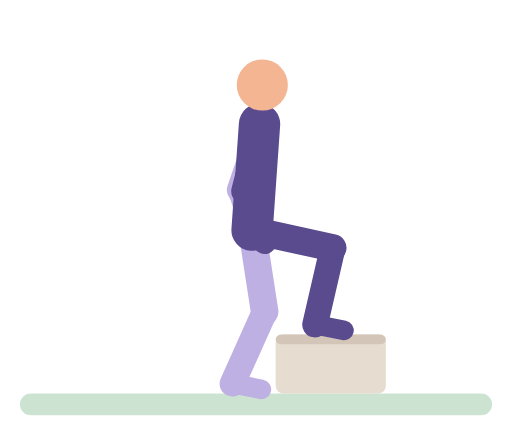
t = 0.00 s
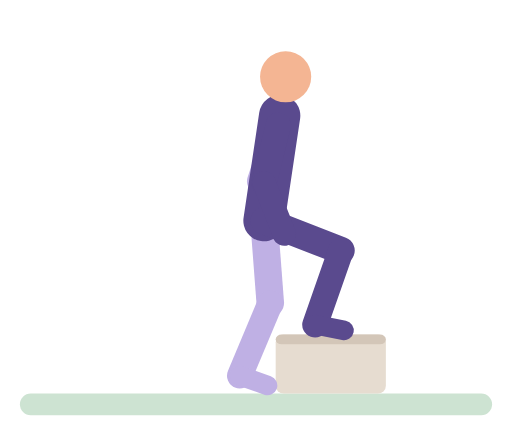
t = 0.55 s
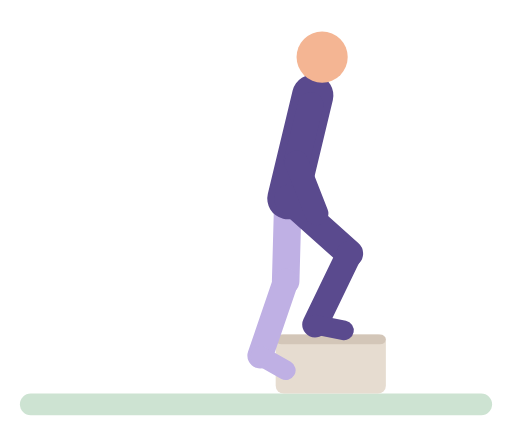
t = 1.06 s
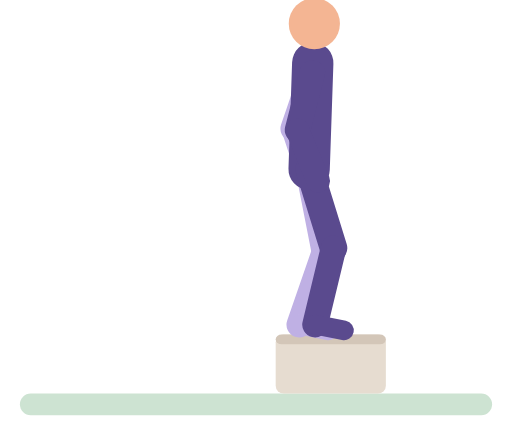
t = 1.63 s
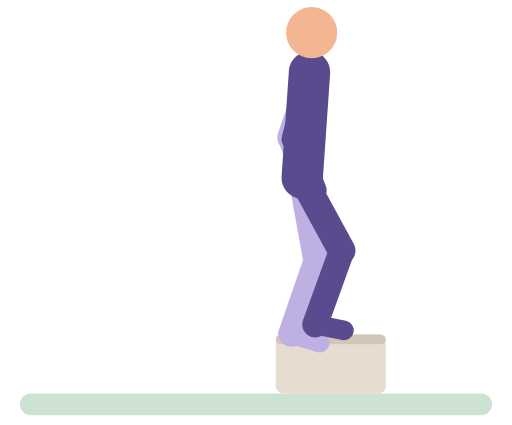
t = 2.12 s
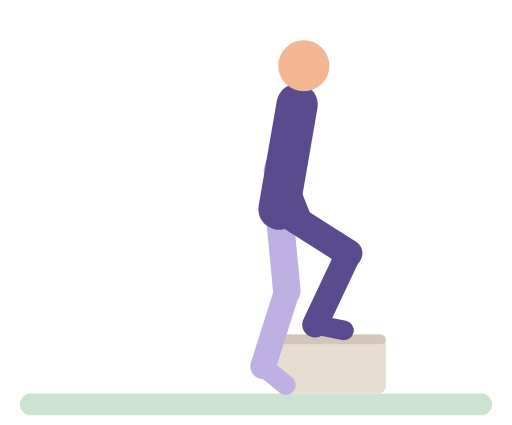
t = 2.66 s

The animated SVG that drew these frames (rendered in a browser with its animation timeline set to each time). Animation: 40 SMIL elements (animate=40); one cycle of 3.20 s, repeats indefinitely.

<svg xmlns="http://www.w3.org/2000/svg" viewBox="-10 -14 260 216" role="img" aria-label="Step-up"><title>Step-up</title><g stroke-linecap="round"><rect x="0" y="186" width="240" height="11" rx="5.5" fill="#CDE3D2"/><rect x="130" y="156" width="56" height="30" rx="4" fill="#E6DCD0"/><rect x="130" y="156" width="56" height="5" rx="3" fill="#D3C6B8"/><line x1="121.4" y1="54.1" x2="111.7" y2="82.5" stroke="#BFB0E4" stroke-width="13"><animate attributeName="x1" dur="3.2s" repeatCount="indefinite" values="121.4;121.4;122.4;123.7;127.9;138.9;143.6;146.7;147.5;148.7;148.3;146.9;141.4;140;139.2;136.4;124.8;122.3;121.4" keyTimes="0;0.0909;0.1169;0.1299;0.1558;0.2078;0.2338;0.2597;0.2857;0.4805;0.6234;0.6623;0.7662;0.8312;0.8442;0.8701;0.9481;0.974;1"/><animate attributeName="y1" dur="3.2s" repeatCount="indefinite" values="54.1;54.1;53.7;52.2;44.4;43.2;42.4;41.5;38.5;28.2;25.1;23.3;23;23;23.9;27.6;38.6;42.6;43.3;44;45.1;52.2;53.6;54.1" keyTimes="0;0.0909;0.1169;0.1429;0.2338;0.2597;0.2987;0.3117;0.3377;0.4026;0.4286;0.4545;0.4805;0.5974;0.6234;0.6623;0.7403;0.7792;0.7922;0.8312;0.8571;0.9481;0.974;1"/><animate attributeName="x2" dur="3.2s" repeatCount="indefinite" values="111.7;111.7;111.9;112.7;114.2;118.5;132;135.8;137;137.7;139.1;138.7;137.3;131.7;130.4;129.5;126.8;116.9;113.7;111.9;111.7" keyTimes="0;0.0909;0.1039;0.1169;0.1299;0.1558;0.2208;0.2468;0.2597;0.2727;0.4026;0.6234;0.6623;0.7662;0.8312;0.8442;0.8701;0.9351;0.961;0.987;1"/><animate attributeName="y2" dur="3.2s" repeatCount="indefinite" values="82.5;82.5;82.1;79.6;72.9;71.6;70.8;70;67;56.8;53.5;51.7;51.4;51.4;52.3;56;67;71;71.7;72.4;73.5;80.6;82;82.5" keyTimes="0;0.0909;0.1169;0.1558;0.2338;0.2597;0.2987;0.3117;0.3377;0.4026;0.4286;0.4545;0.4805;0.5974;0.6234;0.6623;0.7403;0.7792;0.7922;0.8312;0.8571;0.9481;0.974;1"/></line><line x1="111.7" y1="82.5" x2="120.4" y2="109.1" stroke="#BFB0E4" stroke-width="12"><animate attributeName="x1" dur="3.2s" repeatCount="indefinite" values="111.7;111.7;111.9;112.7;114.2;118.5;132;135.8;137;137.7;139.1;138.7;137.3;131.7;130.4;129.5;126.8;116.9;113.7;111.9;111.7" keyTimes="0;0.0909;0.1039;0.1169;0.1299;0.1558;0.2208;0.2468;0.2597;0.2727;0.4026;0.6234;0.6623;0.7662;0.8312;0.8442;0.8701;0.9351;0.961;0.987;1"/><animate attributeName="y1" dur="3.2s" repeatCount="indefinite" values="82.5;82.5;82.1;79.6;72.9;71.6;70.8;70;67;56.8;53.5;51.7;51.4;51.4;52.3;56;67;71;71.7;72.4;73.5;80.6;82;82.5" keyTimes="0;0.0909;0.1169;0.1558;0.2338;0.2597;0.2987;0.3117;0.3377;0.4026;0.4286;0.4545;0.4805;0.5974;0.6234;0.6623;0.7403;0.7792;0.7922;0.8312;0.8571;0.9481;0.974;1"/><animate attributeName="x2" dur="3.2s" repeatCount="indefinite" values="120.4;120.4;121.4;122.7;126.9;137.8;142.6;145.7;146.5;147.7;147.3;145.9;140.4;139;138.2;135.4;123.8;121.3;120.4" keyTimes="0;0.0909;0.1169;0.1299;0.1558;0.2078;0.2338;0.2597;0.2857;0.4805;0.6234;0.6623;0.7662;0.8312;0.8442;0.8701;0.9481;0.974;1"/><animate attributeName="y2" dur="3.2s" repeatCount="indefinite" values="109.1;109.1;108.7;106.3;99.6;98.3;97.5;96.6;93.8;83.5;80.2;78.3;78;78;79;82.7;93.7;97.6;100.1;107.3;108.6;109.1" keyTimes="0;0.0909;0.1169;0.1558;0.2338;0.2597;0.2987;0.3117;0.3377;0.4026;0.4286;0.4545;0.4805;0.5974;0.6234;0.6623;0.7403;0.7792;0.8571;0.9481;0.974;1"/></line><line x1="118" y1="103" x2="124.4" y2="144.5" stroke="#BFB0E4" stroke-width="14"><animate attributeName="x1" dur="3.2s" repeatCount="indefinite" values="118;118;118.6;122;130.2;132.7;133.9;134.8;136.7;143.4;145.6;146.8;147;147;145.6;142.4;134.6;132.3;131.7;131;129;120.5;118.7;118" keyTimes="0;0.0909;0.1169;0.1558;0.2208;0.2468;0.2727;0.3117;0.3377;0.4026;0.4286;0.4545;0.4805;0.5974;0.6364;0.6753;0.7532;0.7922;0.8312;0.8442;0.8701;0.9481;0.974;1"/><animate attributeName="y1" dur="3.2s" repeatCount="indefinite" values="103;102.9;101.8;99.8;92;90.4;89.6;88.9;86.3;77;74;72.3;72;72;72.9;76.5;87.1;89.9;91.6;92.3;93.5;101;102.5;103" keyTimes="0;0.1039;0.1299;0.1558;0.2338;0.2597;0.2987;0.3117;0.3377;0.4026;0.4286;0.4545;0.4805;0.5974;0.6234;0.6623;0.7403;0.7662;0.7922;0.8312;0.8571;0.9481;0.974;1"/><animate attributeName="x2" dur="3.2s" repeatCount="indefinite" values="124.4;124.7;129.5;129.9;130.6;133.8;146.5;151;154;154.8;155.1;155.1;154.3;150.9;140.7;138;136.3;135.7;134.5;126.5;125;124.4" keyTimes="0;0.1169;0.2208;0.2857;0.2987;0.3247;0.3896;0.4156;0.4416;0.4545;0.4805;0.5974;0.6234;0.6623;0.7403;0.7662;0.7922;0.8312;0.8571;0.9481;0.974;1"/><animate attributeName="y2" dur="3.2s" repeatCount="indefinite" values="144.5;144.4;143.5;141.6;135.1;133;131.9;131.5;129.7;126.6;118.6;115.4;113.5;113.2;113.2;114.1;117.8;128.8;131.6;133.4;134.1;135.2;142.6;144;144.5" keyTimes="0;0.1039;0.1299;0.1558;0.2208;0.2468;0.2727;0.2987;0.3247;0.3506;0.4026;0.4286;0.4545;0.4805;0.5974;0.6234;0.6623;0.7403;0.7662;0.7922;0.8312;0.8571;0.9481;0.974;1"/></line><line x1="124.4" y1="144.5" x2="108" y2="181" stroke="#BFB0E4" stroke-width="13"><animate attributeName="x1" dur="3.2s" repeatCount="indefinite" values="124.4;124.7;129.5;129.9;130.6;133.8;146.5;151;154;154.8;155.1;155.1;154.3;150.9;140.7;138;136.3;135.7;134.5;126.5;125;124.4" keyTimes="0;0.1169;0.2208;0.2857;0.2987;0.3247;0.3896;0.4156;0.4416;0.4545;0.4805;0.5974;0.6234;0.6623;0.7403;0.7662;0.7922;0.8312;0.8571;0.9481;0.974;1"/><animate attributeName="y1" dur="3.2s" repeatCount="indefinite" values="144.5;144.4;143.5;141.6;135.1;133;131.9;131.5;129.7;126.6;118.6;115.4;113.5;113.2;113.2;114.1;117.8;128.8;131.6;133.4;134.1;135.2;142.6;144;144.5" keyTimes="0;0.1039;0.1299;0.1558;0.2208;0.2468;0.2727;0.2987;0.3247;0.3506;0.4026;0.4286;0.4545;0.4805;0.5974;0.6234;0.6623;0.7403;0.7662;0.7922;0.8312;0.8571;0.9481;0.974;1"/><animate attributeName="x2" dur="3.2s" repeatCount="indefinite" values="108;108.4;110.5;116.5;117.7;118.5;119.5;123;135.4;139.4;141.7;142;142;140.4;136.5;127.1;124.4;123.6;122.9;120.6;110.8;108.7;108" keyTimes="0;0.1169;0.1558;0.2338;0.2597;0.2987;0.3117;0.3377;0.4026;0.4286;0.4545;0.4805;0.5974;0.6364;0.6753;0.7532;0.7922;0.8312;0.8442;0.8701;0.9481;0.974;1"/><animate attributeName="y2" dur="3.2s" repeatCount="indefinite" values="181;181;180.6;178.3;171.7;170.4;169.6;168.8;166.1;156.3;153.1;151.3;151;151;151.9;155.7;166.8;170.8;171.6;172.2;173.2;179.4;180.6;181" keyTimes="0;0.0909;0.1169;0.1558;0.2338;0.2597;0.2987;0.3117;0.3377;0.4026;0.4286;0.4545;0.4805;0.5974;0.6234;0.6623;0.7403;0.7792;0.7922;0.8312;0.8571;0.9481;0.974;1"/></line><line x1="108" y1="181" x2="122.7" y2="183.9" stroke="#BFB0E4" stroke-width="10"><animate attributeName="x1" dur="3.2s" repeatCount="indefinite" values="108;108.4;110.5;116.5;117.7;118.5;119.5;123;135.4;139.4;141.7;142;142;140.4;136.5;127.1;124.4;123.6;122.9;120.6;110.8;108.7;108" keyTimes="0;0.1169;0.1558;0.2338;0.2597;0.2987;0.3117;0.3377;0.4026;0.4286;0.4545;0.4805;0.5974;0.6364;0.6753;0.7532;0.7922;0.8312;0.8442;0.8701;0.9481;0.974;1"/><animate attributeName="y1" dur="3.2s" repeatCount="indefinite" values="181;181;180.6;178.3;171.7;170.4;169.6;168.8;166.1;156.3;153.1;151.3;151;151;151.9;155.7;166.8;170.8;171.6;172.2;173.2;179.4;180.6;181" keyTimes="0;0.0909;0.1169;0.1558;0.2338;0.2597;0.2987;0.3117;0.3377;0.4026;0.4286;0.4545;0.4805;0.5974;0.6234;0.6623;0.7403;0.7792;0.7922;0.8312;0.8571;0.9481;0.974;1"/><animate attributeName="x2" dur="3.2s" repeatCount="indefinite" values="122.7;123;124.1;129.5;131.1;132.2;136.1;149.7;154;156.4;156.7;156.7;155.8;152.3;141;137.9;136;135.2;134;131.9;124.2;122.9;122.7" keyTimes="0;0.1169;0.1429;0.2338;0.2987;0.3117;0.3377;0.4026;0.4286;0.4545;0.4805;0.5974;0.6234;0.6623;0.7403;0.7662;0.7922;0.8312;0.8571;0.8831;0.961;0.987;1"/><animate attributeName="y2" dur="3.2s" repeatCount="indefinite" values="183.9;183.7;182.6;179.2;177.8;176.8;173.3;160.7;156.6;154.3;153.9;154;155.2;156.5;160.2;172.7;177.1;180.1;181;183.5;183.9" keyTimes="0;0.1169;0.1558;0.2338;0.2987;0.3117;0.3377;0.4026;0.4286;0.4545;0.4805;0.5974;0.6234;0.6364;0.6623;0.7273;0.7532;0.7792;0.7922;0.9351;1"/></line><line x1="118" y1="103" x2="121.8" y2="49.1" stroke="#5A4A8E" stroke-width="21"><animate attributeName="x1" dur="3.2s" repeatCount="indefinite" values="118;118;118.6;122;130.2;132.7;133.9;134.8;136.7;143.4;145.6;146.8;147;147;145.6;142.4;134.6;132.3;131.7;131;129;120.5;118.7;118" keyTimes="0;0.0909;0.1169;0.1558;0.2208;0.2468;0.2727;0.3117;0.3377;0.4026;0.4286;0.4545;0.4805;0.5974;0.6364;0.6753;0.7532;0.7922;0.8312;0.8442;0.8701;0.9481;0.974;1"/><animate attributeName="y1" dur="3.2s" repeatCount="indefinite" values="103;102.9;101.8;99.8;92;90.4;89.6;88.9;86.3;77;74;72.3;72;72;72.9;76.5;87.1;89.9;91.6;92.3;93.5;101;102.5;103" keyTimes="0;0.1039;0.1299;0.1558;0.2338;0.2597;0.2987;0.3117;0.3377;0.4026;0.4286;0.4545;0.4805;0.5974;0.6234;0.6623;0.7403;0.7662;0.7922;0.8312;0.8571;0.9481;0.974;1"/><animate attributeName="x2" dur="3.2s" repeatCount="indefinite" values="121.8;121.8;122;122.8;124.2;128.5;142.5;146.7;148.7;148.9;148.8;147.2;142.2;140.9;140;137.2;125.3;122.7;121.8" keyTimes="0;0.0909;0.1039;0.1169;0.1299;0.1558;0.2208;0.2468;0.2727;0.3636;0.6104;0.6623;0.7662;0.8312;0.8442;0.8701;0.9481;0.974;1"/><animate attributeName="y2" dur="3.2s" repeatCount="indefinite" values="49.1;49.1;48.7;47.2;39.6;38.4;37.6;36.7;33.7;23.3;20.1;18.3;18;18;18.9;22.6;33.6;37.6;38.4;39.1;40.2;47.3;48.6;49.1" keyTimes="0;0.0909;0.1169;0.1429;0.2338;0.2597;0.2987;0.3117;0.3377;0.4026;0.4286;0.4545;0.4805;0.5974;0.6234;0.6623;0.7403;0.7792;0.7922;0.8312;0.8571;0.9481;0.974;1"/></line><circle cx="123.2" cy="29.2" r="13" fill="#F4B593"><animate attributeName="cx" dur="3.2s" repeatCount="indefinite" values="123.2;123.2;123.4;124.3;126;130.9;144.1;149.8;151.9;153.4;154.2;154.4;153.5;149.8;149.4;145.7;144.3;143.4;140.2;127;124.2;123.2" keyTimes="0;0.0909;0.1039;0.1169;0.1299;0.1558;0.2078;0.2338;0.2468;0.2597;0.2727;0.2857;0.3377;0.4416;0.6234;0.7532;0.8312;0.8442;0.8701;0.9481;0.974;1"/><animate attributeName="cy" dur="3.2s" repeatCount="indefinite" values="29.2;29.2;28.7;27.3;20.2;19.1;18.4;17.4;14.2;3.4;0.1;-1.7;-2;-1.9;-1;2.6;13.8;17.9;18.7;19.4;20.4;27.3;28.7;29.2" keyTimes="0;0.0909;0.1169;0.1429;0.2338;0.2597;0.2987;0.3117;0.3377;0.4026;0.4286;0.4545;0.4805;0.5974;0.6234;0.6623;0.7403;0.7792;0.7922;0.8312;0.8571;0.9481;0.974;1"/></circle><line x1="118" y1="103" x2="159" y2="112" stroke="#5A4A8E" stroke-width="14"><animate attributeName="x1" dur="3.2s" repeatCount="indefinite" values="118;118;118.6;122;130.2;132.7;133.9;134.8;136.7;143.4;145.6;146.8;147;147;145.6;142.4;134.6;132.3;131.7;131;129;120.5;118.7;118" keyTimes="0;0.0909;0.1169;0.1558;0.2208;0.2468;0.2727;0.3117;0.3377;0.4026;0.4286;0.4545;0.4805;0.5974;0.6364;0.6753;0.7532;0.7922;0.8312;0.8442;0.8701;0.9481;0.974;1"/><animate attributeName="y1" dur="3.2s" repeatCount="indefinite" values="103;102.9;101.8;99.8;92;90.4;89.6;88.9;86.3;77;74;72.3;72;72;72.9;76.5;87.1;89.9;91.6;92.3;93.5;101;102.5;103" keyTimes="0;0.1039;0.1299;0.1558;0.2338;0.2597;0.2987;0.3117;0.3377;0.4026;0.4286;0.4545;0.4805;0.5974;0.6234;0.6623;0.7403;0.7662;0.7922;0.8312;0.8571;0.9481;0.974;1"/><animate attributeName="x2" dur="3.2s" repeatCount="indefinite" values="159;159;159.5;166.4;167.3;167.7;167.4;166.6;165.1;160.6;159.4;159.4;160.5;164.6;166.1;167;167.3;167.1;166.5;164.5;160.1;159" keyTimes="0;0.0909;0.1169;0.2208;0.2468;0.2857;0.3377;0.3636;0.3896;0.4416;0.4675;0.5974;0.6234;0.6753;0.7013;0.7273;0.7662;0.8312;0.8571;0.8961;0.961;1"/><animate attributeName="y2" dur="3.2s" repeatCount="indefinite" values="112;112.1;114.7;115.1;114.8;112.1;112.2;114.6;114.9;114.7;112.5;112" keyTimes="0;0.1169;0.2338;0.2857;0.3506;0.4675;0.6104;0.7143;0.7662;0.8442;0.9481;1"/></line><line x1="159" y1="112" x2="150" y2="151" stroke="#5A4A8E" stroke-width="13"><animate attributeName="x1" dur="3.2s" repeatCount="indefinite" values="159;159;159.5;166.4;167.3;167.7;167.4;166.6;165.1;160.6;159.4;159.4;160.5;164.6;166.1;167;167.3;167.1;166.5;164.5;160.1;159" keyTimes="0;0.0909;0.1169;0.2208;0.2468;0.2857;0.3377;0.3636;0.3896;0.4416;0.4675;0.5974;0.6234;0.6753;0.7013;0.7273;0.7662;0.8312;0.8571;0.8961;0.961;1"/><animate attributeName="y1" dur="3.2s" repeatCount="indefinite" values="112;112.1;114.7;115.1;114.8;112.1;112.2;114.6;114.9;114.7;112.5;112" keyTimes="0;0.1169;0.2338;0.2857;0.3506;0.4675;0.6104;0.7143;0.7662;0.8442;0.9481;1"/></line><line x1="150" y1="151" x2="164.7" y2="153.9" stroke="#5A4A8E" stroke-width="10"/><line x1="121.4" y1="54.1" x2="113.9" y2="83.2" stroke="#5A4A8E" stroke-width="13"><animate attributeName="x1" dur="3.2s" repeatCount="indefinite" values="121.4;121.4;122.4;123.7;127.9;138.9;143.6;146.7;147.5;148.7;148.3;146.9;141.4;140;139.2;136.4;124.8;122.3;121.4" keyTimes="0;0.0909;0.1169;0.1299;0.1558;0.2078;0.2338;0.2597;0.2857;0.4805;0.6234;0.6623;0.7662;0.8312;0.8442;0.8701;0.9481;0.974;1"/><animate attributeName="y1" dur="3.2s" repeatCount="indefinite" values="54.1;54.1;53.7;52.2;44.4;43.2;42.4;41.5;38.5;28.2;25.1;23.3;23;23;23.9;27.6;38.6;42.6;43.3;44;45.1;52.2;53.6;54.1" keyTimes="0;0.0909;0.1169;0.1429;0.2338;0.2597;0.2987;0.3117;0.3377;0.4026;0.4286;0.4545;0.4805;0.5974;0.6234;0.6623;0.7403;0.7792;0.7922;0.8312;0.8571;0.9481;0.974;1"/><animate attributeName="x2" dur="3.2s" repeatCount="indefinite" values="113.9;113.9;114.1;114.9;116.4;120.7;134.2;138;139.2;139.9;141.3;140.9;139.5;133.9;132.5;131.7;129;119.1;115.9;114.1;113.9" keyTimes="0;0.0909;0.1039;0.1169;0.1299;0.1558;0.2208;0.2468;0.2597;0.2727;0.4026;0.6234;0.6623;0.7662;0.8312;0.8442;0.8701;0.9351;0.961;0.987;1"/><animate attributeName="y2" dur="3.2s" repeatCount="indefinite" values="83.2;83.2;82.7;80.3;73.5;72.3;71.5;70.6;67.7;57.4;54.2;52.3;52.1;52.1;53;56.7;67.6;71.6;72.3;73;74.2;81.3;82.7;83.2" keyTimes="0;0.0909;0.1169;0.1558;0.2338;0.2597;0.2987;0.3117;0.3377;0.4026;0.4286;0.4545;0.4805;0.5974;0.6234;0.6623;0.7403;0.7792;0.7922;0.8312;0.8571;0.9481;0.974;1"/></line><line x1="113.9" y1="83.2" x2="124.4" y2="109.1" stroke="#5A4A8E" stroke-width="12"><animate attributeName="x1" dur="3.2s" repeatCount="indefinite" values="113.9;113.9;114.1;114.9;116.4;120.7;134.2;138;139.2;139.9;141.3;140.9;139.5;133.9;132.5;131.7;129;119.1;115.9;114.1;113.9" keyTimes="0;0.0909;0.1039;0.1169;0.1299;0.1558;0.2208;0.2468;0.2597;0.2727;0.4026;0.6234;0.6623;0.7662;0.8312;0.8442;0.8701;0.9351;0.961;0.987;1"/><animate attributeName="y1" dur="3.2s" repeatCount="indefinite" values="83.2;83.2;82.7;80.3;73.5;72.3;71.5;70.6;67.7;57.4;54.2;52.3;52.1;52.1;53;56.7;67.6;71.6;72.3;73;74.2;81.3;82.7;83.2" keyTimes="0;0.0909;0.1169;0.1558;0.2338;0.2597;0.2987;0.3117;0.3377;0.4026;0.4286;0.4545;0.4805;0.5974;0.6234;0.6623;0.7403;0.7792;0.7922;0.8312;0.8571;0.9481;0.974;1"/><animate attributeName="x2" dur="3.2s" repeatCount="indefinite" values="124.4;124.4;125.4;126.7;130.9;141.8;146.6;149.7;150.5;151.7;151.3;149.9;144.4;143;142.2;139.4;127.8;125.3;124.4" keyTimes="0;0.0909;0.1169;0.1299;0.1558;0.2078;0.2338;0.2597;0.2857;0.4805;0.6234;0.6623;0.7662;0.8312;0.8442;0.8701;0.9481;0.974;1"/><animate attributeName="y2" dur="3.2s" repeatCount="indefinite" values="109.1;109.1;108.7;106.3;99.6;98.3;97.5;96.6;93.8;83.5;80.2;78.3;78;78;79;82.7;93.7;97.6;100.1;107.3;108.6;109.1" keyTimes="0;0.0909;0.1169;0.1558;0.2338;0.2597;0.2987;0.3117;0.3377;0.4026;0.4286;0.4545;0.4805;0.5974;0.6234;0.6623;0.7403;0.7792;0.8571;0.9481;0.974;1"/></line></g></svg>
